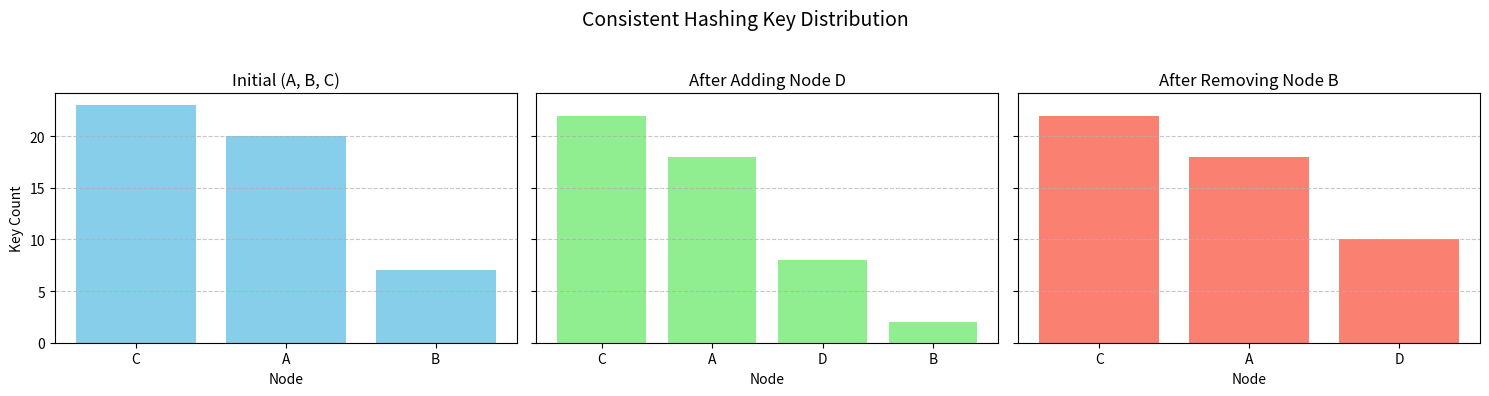

Python code for this plot:
import matplotlib.pyplot as plt
import hashlib
import bisect
import pandas as pd


class ConsistentHashRing:
    def __init__(self, nodes=None, replicas=100):
        self.replicas = replicas
        self.ring = {}  # map <database_id -> hash_value>
        self.sorted_hashes = []
        if nodes:
            for node in nodes:
                self.add_node(node)

    def _hash(self, key):
        h = hashlib.md5(key.encode('utf-8')).hexdigest()
        return int(h, 16)

    def add_node(self, node):
        for i in range(self.replicas):
            replica_key = f"{node}:{i}"
            h = self._hash(replica_key)
            self.ring[h] = node
            bisect.insort(self.sorted_hashes, h)

    def remove_node(self, node):
        for i in range(self.replicas):
            replica_key = f"{node}:{i}"
            h = self._hash(replica_key)
            if h in self.ring:
                del self.ring[h]
            idx = bisect.bisect_left(self.sorted_hashes, h)
            if idx < len(self.sorted_hashes) and self.sorted_hashes[idx] == h:
                self.sorted_hashes.pop(idx)

    def get_node(self, key):
        if not self.ring:
            return None
        h = self._hash(key)
        idx = bisect.bisect(self.sorted_hashes, h)
        if idx == len(self.sorted_hashes):
            idx = 0  # circular ring, connecting first and last element
        return self.ring[self.sorted_hashes[idx]]


nodes_initial = ["A", "B", "C"]
ring = ConsistentHashRing(nodes_initial, replicas=10)

keys = [f"key{i}" for i in range(1, 51)]  # product_id = [1, 2, 3, 4 ... 50]
mapping_initial = {key: ring.get_node(key) for key in keys}
dist_initial = pd.Series(mapping_initial).value_counts().reset_index()
dist_initial.columns = ['Node', 'Initial Count']

ring.add_node("D")  # Adding a new database D
mapping_after_add = {key: ring.get_node(key) for key in keys}
dist_after_add = pd.Series(mapping_after_add).value_counts().reset_index()
dist_after_add.columns = ['Node', 'After Add D Count']

moved_after_add = [
    key for key in keys if mapping_initial[key] != mapping_after_add[key]]

ring.remove_node("B")  # Removing the database B
mapping_after_remove = {key: ring.get_node(key) for key in keys}
dist_after_remove = pd.Series(
    mapping_after_remove).value_counts().reset_index()
dist_after_remove.columns = ['Node', 'After Remove B Count']

# Keys that moved after removing B
moved_after_remove = [
    key for key in keys if mapping_after_add[key] != mapping_after_remove[key]]

# Create summary of a few keys
example_keys = ["key1", "key10", "key20", "key30", "key40", "key50"]
summary_table = pd.DataFrame({
    "Key": example_keys,
    "Initial": [mapping_initial[k] for k in example_keys],
    "After Add D": [mapping_after_add[k] for k in example_keys],
    "After Remove B": [mapping_after_remove[k] for k in example_keys],
})

(dist_initial, dist_after_add, moved_after_add,
 dist_after_remove, moved_after_remove, summary_table)

print(dist_initial)
print(dist_after_add)
print(moved_after_add)
print(dist_after_remove)
print(moved_after_remove)
print(summary_table)


# Plotting function

# Combined plot for all distributions
fig, axs = plt.subplots(1, 3, figsize=(15, 4), sharey=True)

# Plot Initial Distribution
axs[0].bar(dist_initial['Node'],
           dist_initial['Initial Count'], color='skyblue')
axs[0].set_title("Initial (A, B, C)")
axs[0].set_xlabel("Node")
axs[0].set_ylabel("Key Count")
axs[0].grid(axis='y', linestyle='--', alpha=0.7)

# Plot After Adding Node D
axs[1].bar(dist_after_add['Node'],
           dist_after_add['After Add D Count'], color='lightgreen')
axs[1].set_title("After Adding Node D")
axs[1].set_xlabel("Node")
axs[1].grid(axis='y', linestyle='--', alpha=0.7)

# Plot After Removing Node B
axs[2].bar(dist_after_remove['Node'],
           dist_after_remove['After Remove B Count'], color='salmon')
axs[2].set_title("After Removing Node B")
axs[2].set_xlabel("Node")
axs[2].grid(axis='y', linestyle='--', alpha=0.7)

plt.suptitle("Consistent Hashing Key Distribution", fontsize=14)
plt.tight_layout(rect=[0, 0, 1, 0.95])
plt.show()
